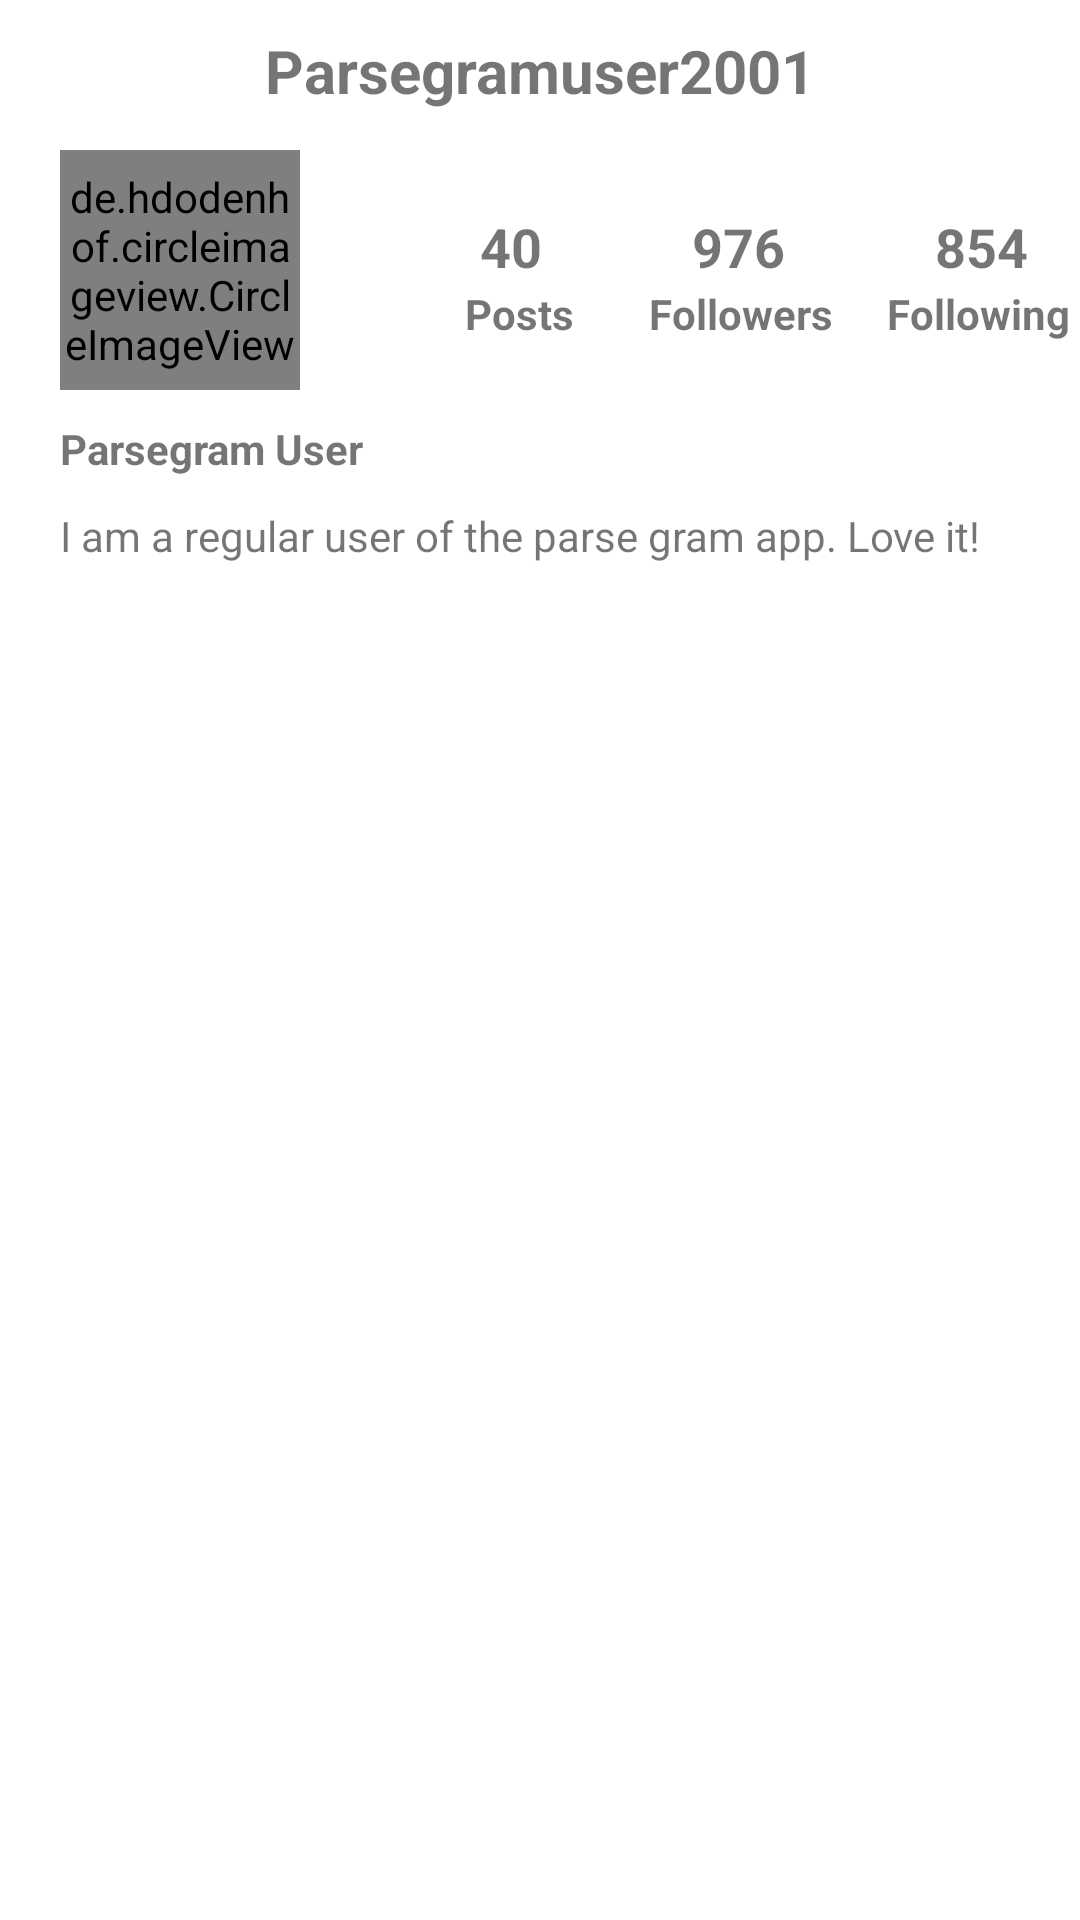

This screen was rendered from an Android layout file. Write that file and the resources it references.
<!-- AndroidManifest.xml: application theme Theme.ParseGram -->
<!-- res/layout/fragment_profile.xml -->
<?xml version="1.0" encoding="utf-8"?>
<RelativeLayout
    xmlns:android="http://schemas.android.com/apk/res/android"
    android:layout_width="match_parent"
    android:layout_height="match_parent">


    <de.hdodenhof.circleimageview.CircleImageView
        android:id="@+id/ivProfileImage"
        android:layout_width="80dp"
        android:layout_height="80dp"
        android:layout_marginStart="20dp"
        android:layout_marginTop="50dp"
        android:src="@drawable/ic_launcher_background" />

    <TextView
        android:id="@+id/tvProfileUserName"
        android:layout_width="wrap_content"
        android:layout_height="wrap_content"
        android:layout_alignParentTop="true"
        android:layout_centerHorizontal="true"
        android:layout_marginTop="10dp"
        android:text="Parsegramuser2001"
        android:textSize="20sp"
        android:textStyle="bold" />

    <LinearLayout
        android:layout_width="wrap_content"
        android:layout_height="wrap_content"
        android:layout_marginStart="160dp"
        android:layout_marginTop="70dp">

        <TextView
            android:id="@+id/tvNumPosts"
            android:layout_width="wrap_content"
            android:layout_height="wrap_content"
            android:textSize="18sp"
            android:textStyle="bold"
            android:text="40" />

        <TextView
            android:layout_width="wrap_content"
            android:layout_height="wrap_content"
            android:layout_marginStart="50dp"
            android:textSize="18sp"
            android:textStyle="bold"
            android:text="976" />

        <TextView
            android:layout_width="wrap_content"
            android:layout_height="wrap_content"
            android:layout_marginStart="50dp"
            android:textSize="18sp"
            android:textStyle="bold"
            android:text="854" />


    </LinearLayout>

    <LinearLayout
        android:layout_width="wrap_content"
        android:layout_height="wrap_content"
        android:layout_marginStart="155dp"
        android:layout_marginTop="95dp">

    <TextView
        android:layout_width="wrap_content"
        android:layout_height="wrap_content"
        android:textSize="14sp"
        android:textStyle="bold"
        android:text="Posts" />

    <TextView
        android:layout_width="wrap_content"
        android:layout_height="wrap_content"
        android:layout_marginStart="25dp"
        android:textSize="14sp"
        android:textStyle="bold"
        android:text="Followers" />

    <TextView
        android:layout_width="wrap_content"
        android:layout_height="wrap_content"
        android:layout_marginStart="18dp"
        android:textSize="14sp"
        android:textStyle="bold"
        android:text="Following" />

    </LinearLayout>

    <TextView
        android:id="@+id/tvProfileName"
        android:layout_width="wrap_content"
        android:layout_height="wrap_content"
        android:layout_below="@+id/ivProfileImage"
        android:text="Parsegram User"
        android:textStyle="bold"
        android:layout_marginStart="20dp"
        android:layout_marginTop="10dp"/>
    <TextView
        android:layout_width="wrap_content"
        android:layout_height="wrap_content"
        android:layout_below="@+id/tvProfileName"
        android:id="@+id/tvProfileDescription"
        android:text="I am a regular user of the parse gram app. Love it!"
        android:layout_marginStart="20dp"
        android:layout_marginTop="10dp"/>

    <FrameLayout
        android:id="@+id/flProfileContainer"
        android:layout_width="match_parent"
        android:layout_height="match_parent"
        android:layout_below="@+id/tvProfileDescription"
        android:layout_marginTop="10dp"/>

</RelativeLayout>
<!-- resources referenced by this layout -->
<resources>
  <style name="Theme.ParseGram" parent="Theme.MaterialComponents.DayNight.NoActionBar">
          
          <item name="colorPrimary">@color/black</item>
          <item name="colorPrimaryVariant">@color/purple_700</item>
          <item name="colorOnPrimary">@color/white</item>
          
          <item name="colorSecondary">@color/teal_200</item>
          <item name="colorSecondaryVariant">@color/teal_700</item>
          <item name="colorOnSecondary">@color/black</item>
          
          <item name="android:statusBarColor" tools:targetApi="l">?attr/colorPrimaryVariant</item>
          
      </style>
  <color name="black">#FF000000</color>
  <color name="purple_700">#FF3700B3</color>
  <color name="white">#FFFFFFFF</color>
  <color name="teal_200">#FF03DAC5</color>
  <color name="teal_700">#FF018786</color>
</resources>
